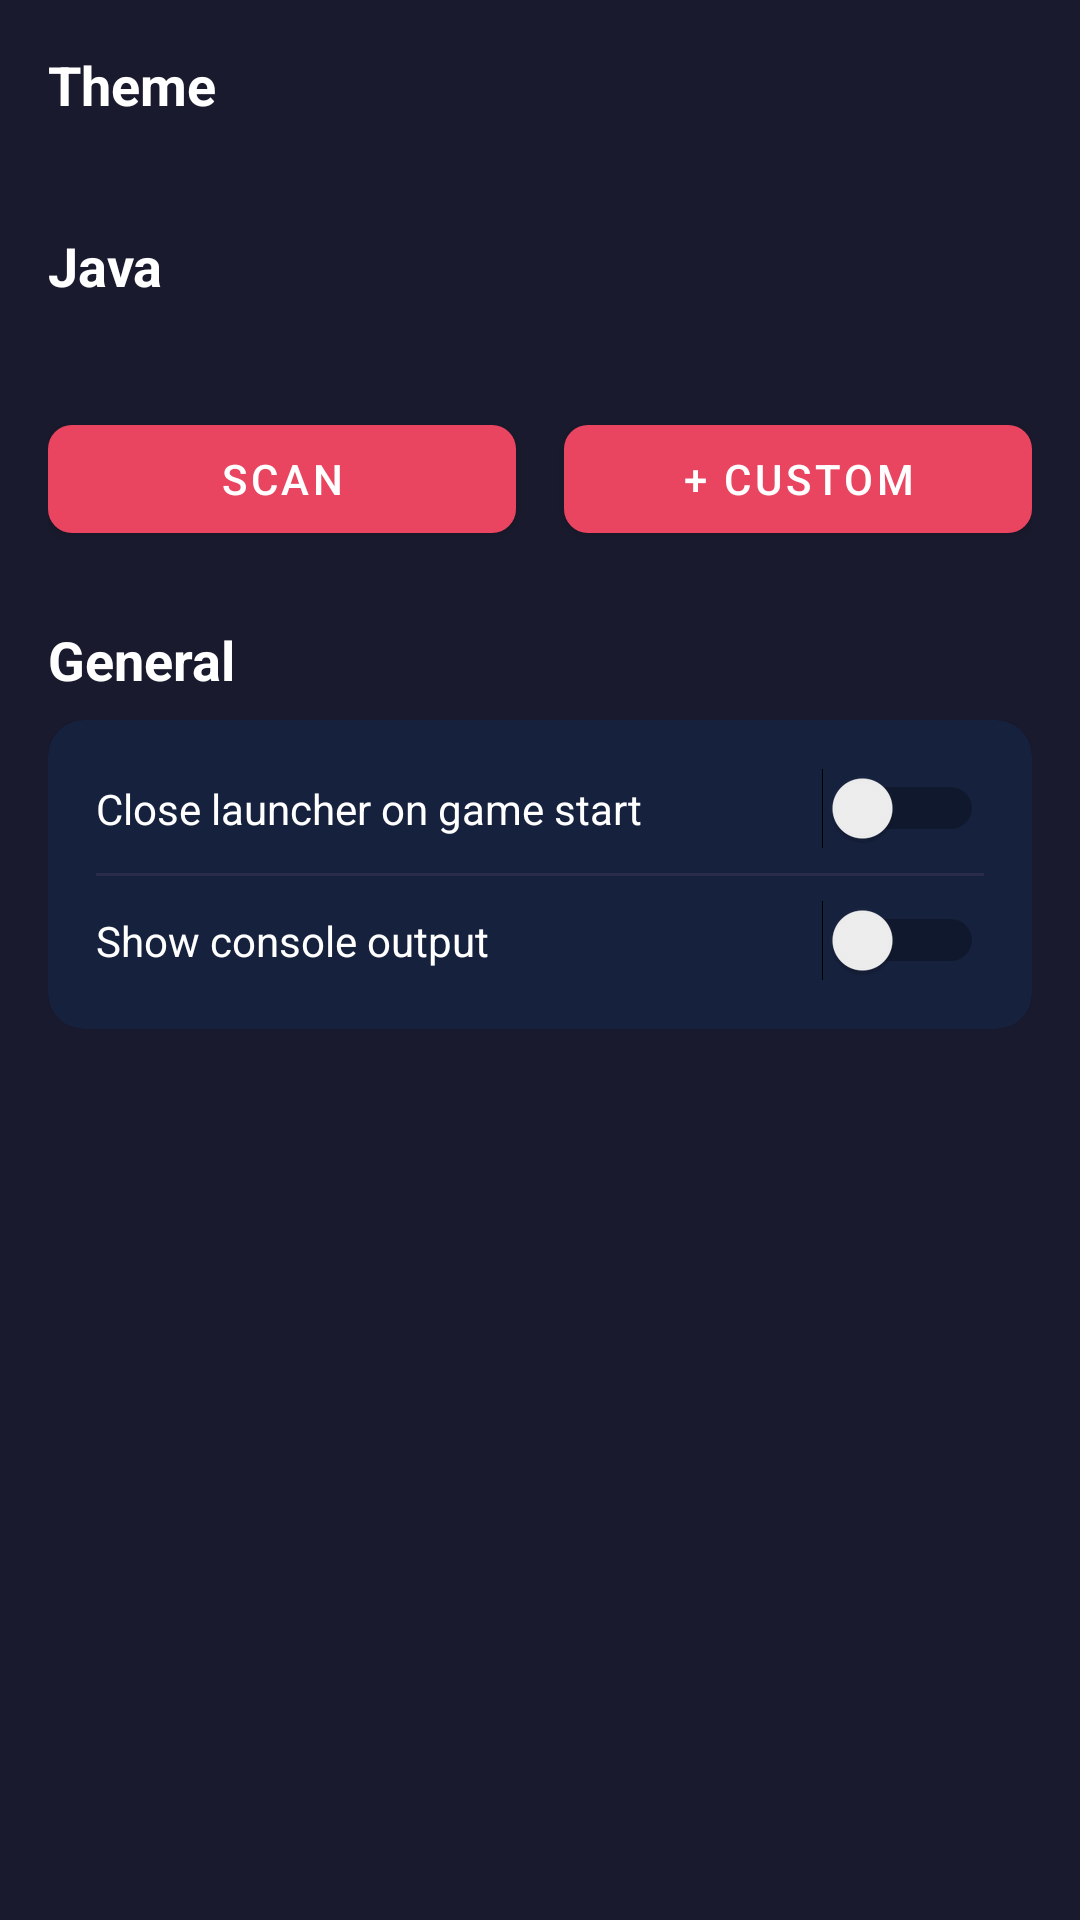

Here is an Android app screen rendered from its layout file. Give the layout XML and the strings, colors and styles it references.
<!-- AndroidManifest.xml: application theme Theme.ChestLauncher -->
<!-- res/layout/fragment_settings.xml -->
<?xml version="1.0" encoding="utf-8"?>
<ScrollView
    xmlns:android="http://schemas.android.com/apk/res/android"
    xmlns:app="http://schemas.android.com/apk/res-auto"
    android:layout_width="match_parent"
    android:layout_height="match_parent"
    android:background="@color/bg_primary">

    <LinearLayout
        android:layout_width="match_parent"
        android:layout_height="wrap_content"
        android:orientation="vertical"
        android:padding="16dp">

        
        <TextView
            android:layout_width="wrap_content"
            android:layout_height="wrap_content"
            android:text="Theme"
            android:textColor="@color/text_primary"
            android:textSize="18sp"
            android:textStyle="bold"
            android:layout_marginBottom="12dp" />

        <androidx.recyclerview.widget.RecyclerView
            android:id="@+id/rvThemes"
            android:layout_width="match_parent"
            android:layout_height="wrap_content"
            android:nestedScrollingEnabled="false"
            android:layout_marginBottom="24dp" />

        
        <TextView
            android:layout_width="wrap_content"
            android:layout_height="wrap_content"
            android:text="Java"
            android:textColor="@color/text_primary"
            android:textSize="18sp"
            android:textStyle="bold"
            android:layout_marginBottom="8dp" />

        <TextView
            android:id="@+id/tvJavaCount"
            android:layout_width="wrap_content"
            android:layout_height="wrap_content"
            android:textColor="@color/text_secondary"
            android:layout_marginBottom="8dp" />

        <LinearLayout
            android:layout_width="match_parent"
            android:layout_height="wrap_content"
            android:orientation="horizontal"
            android:layout_marginBottom="24dp">

            <com.google.android.material.button.MaterialButton
                android:id="@+id/btnScanJava"
                android:layout_width="0dp"
                android:layout_height="wrap_content"
                android:layout_weight="1"
                android:text="Scan"
                android:layout_marginEnd="8dp"
                app:cornerRadius="8dp" />

            <com.google.android.material.button.MaterialButton
                android:id="@+id/btnAddCustomJava"
                android:layout_width="0dp"
                android:layout_height="wrap_content"
                android:layout_weight="1"
                android:text="+ Custom"
                android:layout_marginStart="8dp"
                app:cornerRadius="8dp" />

        </LinearLayout>

        
        <TextView
            android:layout_width="wrap_content"
            android:layout_height="wrap_content"
            android:text="General"
            android:textColor="@color/text_primary"
            android:textSize="18sp"
            android:textStyle="bold"
            android:layout_marginBottom="8dp" />

        <com.google.android.material.card.MaterialCardView
            android:layout_width="match_parent"
            android:layout_height="wrap_content"
            app:cardCornerRadius="12dp"
            app:cardBackgroundColor="@color/bg_card">

            <LinearLayout
                android:layout_width="match_parent"
                android:layout_height="wrap_content"
                android:orientation="vertical"
                android:padding="16dp">

                <LinearLayout
                    android:layout_width="match_parent"
                    android:layout_height="wrap_content"
                    android:orientation="horizontal"
                    android:gravity="center_vertical">

                    <TextView
                        android:layout_width="0dp"
                        android:layout_height="wrap_content"
                        android:layout_weight="1"
                        android:text="Close launcher on game start"
                        android:textColor="@color/text_primary" />

                    <Switch
                        android:id="@+id/swCloseOnLaunch"
                        android:layout_width="wrap_content"
                        android:layout_height="wrap_content" />

                </LinearLayout>

                <View android:layout_width="match_parent" android:layout_height="1dp"
                    android:background="@color/divider" android:layout_marginVertical="8dp" />

                <LinearLayout
                    android:layout_width="match_parent"
                    android:layout_height="wrap_content"
                    android:orientation="horizontal"
                    android:gravity="center_vertical">

                    <TextView
                        android:layout_width="0dp"
                        android:layout_height="wrap_content"
                        android:layout_weight="1"
                        android:text="Show console output"
                        android:textColor="@color/text_primary" />

                    <Switch
                        android:id="@+id/swShowConsole"
                        android:layout_width="wrap_content"
                        android:layout_height="wrap_content" />

                </LinearLayout>

            </LinearLayout>
        </com.google.android.material.card.MaterialCardView>

    </LinearLayout>
</ScrollView>
<!-- resources referenced by this layout -->
<resources>
  <color name="bg_card">#16213e</color>
  <color name="bg_primary">#1a1a2e</color>
  <color name="divider">#2a2a4a</color>
  <color name="text_primary">#FFFFFF</color>
  <color name="text_secondary">#AAAACC</color>
  <style name="Theme.ChestLauncher" parent="Theme.MaterialComponents.DayNight.DarkActionBar">
          <item name="colorPrimary">@color/accent_primary</item>
          <item name="colorPrimaryVariant">@color/bg_input</item>
          <item name="colorOnPrimary">@color/text_on_accent</item>
          <item name="colorSecondary">@color/accent_secondary</item>
          <item name="android:windowBackground">@color/bg_primary</item>
          <item name="android:statusBarColor">@color/bg_card</item>
          <item name="android:navigationBarColor">@color/bg_card</item>
      </style>
  <color name="accent_primary">#e94560</color>
  <color name="bg_input">#0f3460</color>
  <color name="text_on_accent">#FFFFFF</color>
  <color name="accent_secondary">#533483</color>
</resources>
